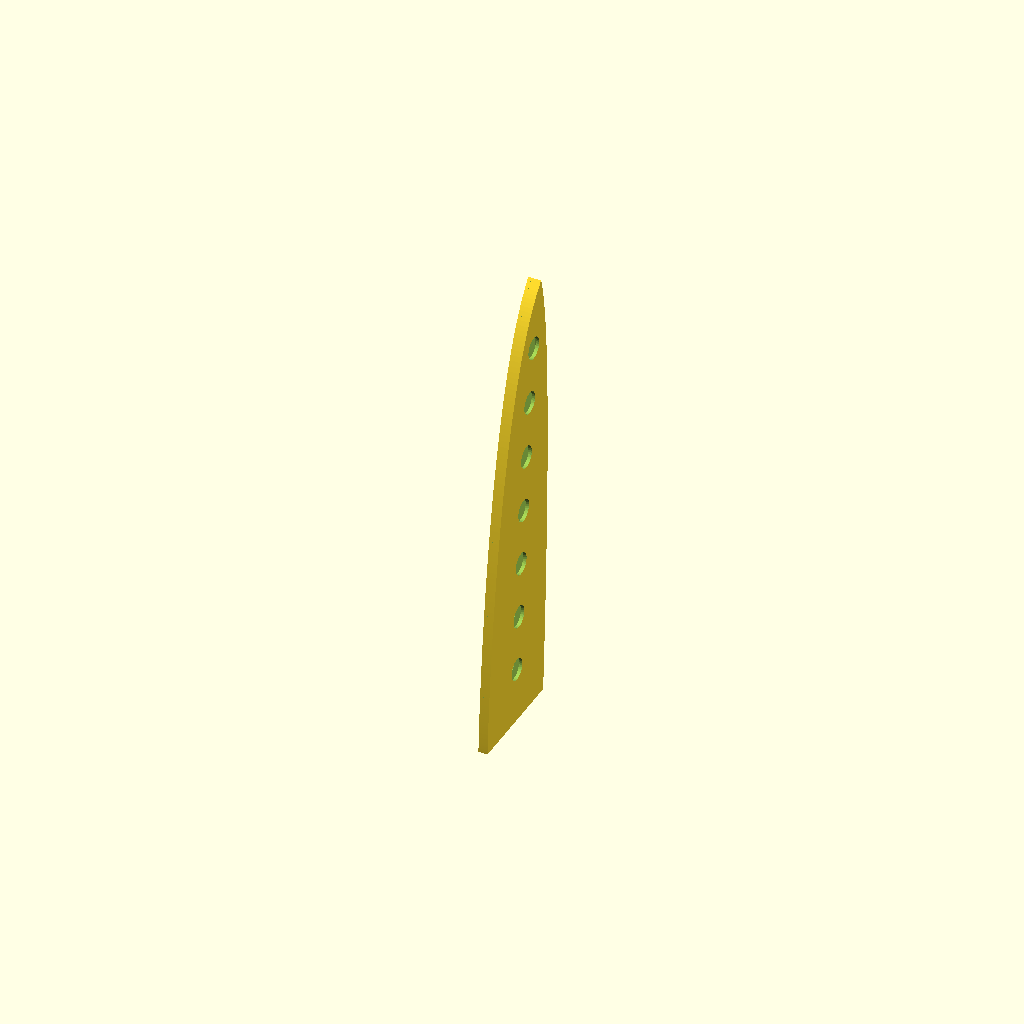
Cell 1 — every parameter at its default value.
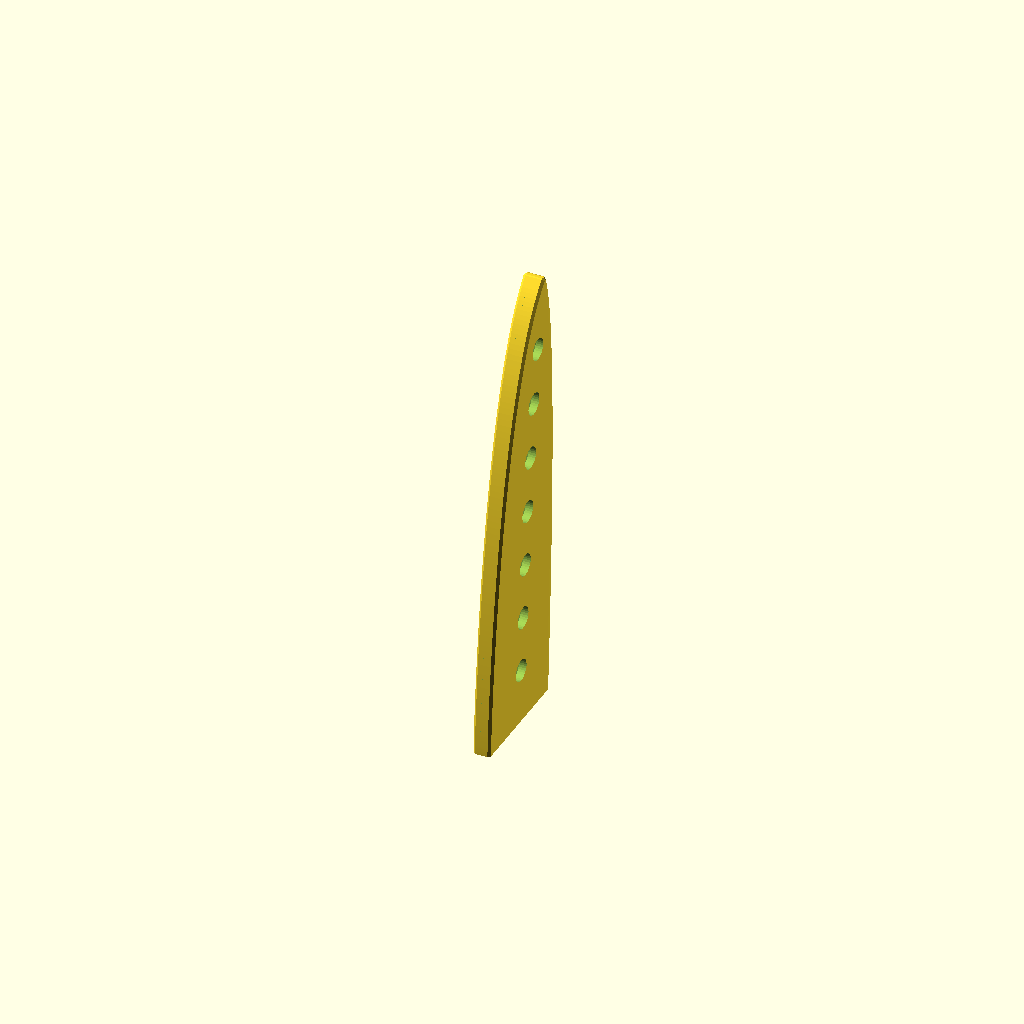
Cell 2: apply_rounding = true (everything else at default).
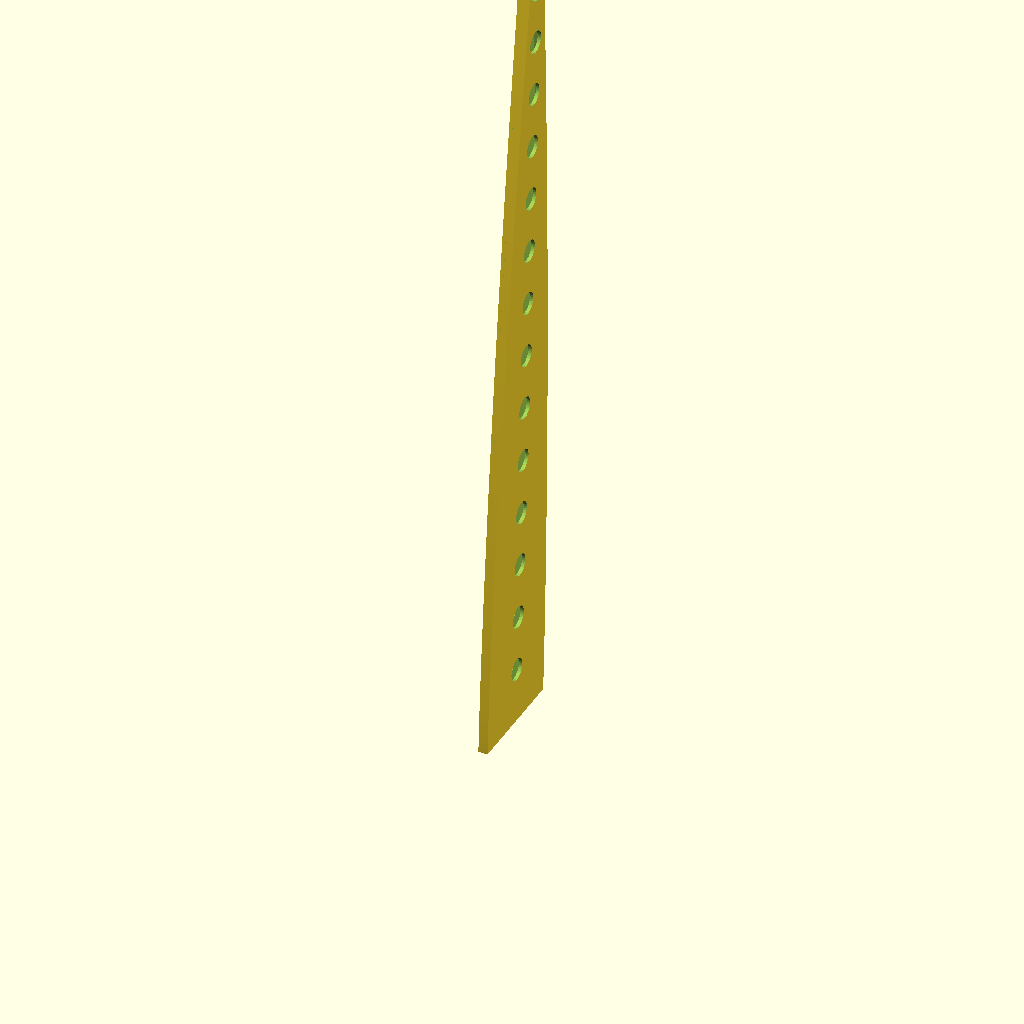
Cell 3: blade_length = 400 (everything else at default).
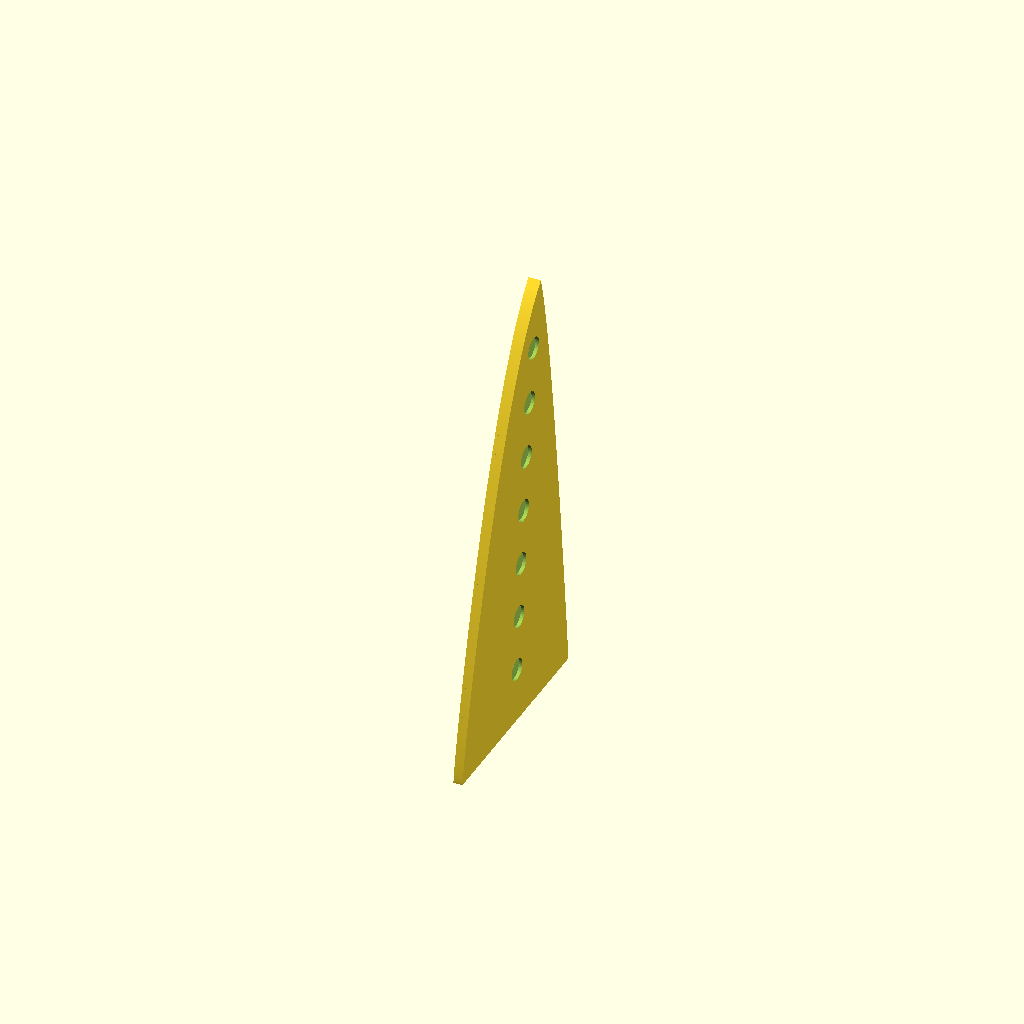
Cell 4: blade_width_start = 96 (everything else at default).
One fixed orthographic camera (rotation 55°, 0°, 25°; colour scheme Cornfield) for every cell.
OpenSCAD source file Objects/SheathGenerator-Wusthof_Ikon_Chefs_8.scad:
/*
	CREDIT:		https://makerworld.com/en/models/1313394-parametric-knife-sheath-blade-guard-custom-fit#profileId-1616204
	
	Purpose:    Create parametric generated knife sheaths.
	Knife:      This file will specifically fit:  Wusthof Ikon Chefs 8"
	GitHub:		
	
	History:	
		02/22/2026	Initial copy of origional...

	Notes:
		- Origional code on MakerWorld:  https://makerworld.com/en/models/1313394-parametric-knife-sheath-blade-guard-custom-fit#profileId-1616204
		- Cloned so each knife that I create can be named and saved.
*/


// Parametric Knife Sheath / Blade Guard
// Generated based on blade dimensions and Cubic Bezier curve parameters.

// --- Parameter Definition ---


blade_length = 200;      // Length of the blade section to be covered
blade_width_start = 48;  // Blade width at the sheath opening (handle end)
blade_thickness_edge = .6; // NEW: Blade thickness near the cutting edge [mm] (Defines INNER cavity)
blade_thickness_spine = 2.7; // NEW: Blade thickness near the spine [mm] (Defines INNER cavity)

blade_tip_offset = 23; // Y-coordinate of the tip (relative to center Y=0)
// Edge Control Points
edge_point_1_x = 10;
edge_point_2_x = 160;
edge_point_2_y = 15; // Negative for edge side from center

// Spine Control Points
spine_point_1_x = 1;
spine_point_2_x = 160;
spine_point_2_y = 34;  // Positive for spine side from center

wall_thickness = 1.5;      // Desired wall thickness of the sheath [mm]
clearance = 0.2;         // Space (air gap) between blade and inner wall [mm]

drainage_hole_diameter = 10;       // Diameter of drainage holes [mm]

drainage_hole_spacing = 25; // MODIFIED: Default spacing [mm] between hole centers ALONG THE CENTERLINE PATH. Increased default for clarity.

spine_open = false; // [true, false] Set to true to remove the spine wall

drainage_holes = true;       // [true, false] Set to true to add drainage holes
// Edge Rounding !!changes wall thickness & takes long to compute!!
apply_rounding = false; // [true, false] Apply rounding (fixed radius 2mm) to outer edges?
// WARNING: Enabling rounding (apply_rounding = true) uses minkowski() and WILL INCREASE wall thickness at the rounded edges!

// --- Internal Calculations & Helper Variables ---

// Calculate the varying Z-thickness for the INNER CAVITY
cavity_thickness_at_edge = blade_thickness_edge + 2 * clearance;
cavity_thickness_at_spine = blade_thickness_spine + 2 * clearance;

// Calculate the varying Z-thickness for the OUTER SHELL
outer_thickness_at_edge = blade_thickness_edge + 2 * clearance + 2 * wall_thickness;
outer_thickness_at_spine = blade_thickness_spine + 2 * clearance + 2 * wall_thickness;

// Calculate the MAXIMUM possible overall thickness for helper volumes/extrusions
max_overall_thickness = max(outer_thickness_at_edge, outer_thickness_at_spine);

// --- MODIFIED HELPER VOLUME CALCS based on apply_rounding ---
_rounding_radius_effective = apply_rounding ? 2 : 0; // Effective radius (2 if true, 0 if false) - MATCHED TO SPHERE RADIUS

// Height for extrusions before intersection (needs to be >= max_overall_thickness + rounding)
extrusion_height = max_overall_thickness + 2 * _rounding_radius_effective + 10; // Add margin and account for rounding

// Define Bezier curve points (using blade_width_start for initial Y placement)
P0_edge = [0, -blade_width_start / 2];
P0_spine = [0, blade_width_start / 2];
P3_tip = [blade_length, blade_tip_offset]; // This is the target point for drainage holes
C1_edge = [edge_point_1_x, P0_edge[1]];
C1_spine = [spine_point_1_x, P0_spine[1]];
C2_edge = [edge_point_2_x, - edge_point_2_y];
C2_spine = [spine_point_2_x, spine_point_2_y];


// --- Helper Functions ---
function bezier_point_cubic(p0, c1, c2, p3, t) = pow(1-t,3)*p0 + 3*pow(1-t,2)*t*c1 + 3*(1-t)*pow(t,2)*c2 + pow(t,3)*p3;
function reverse(list) = [for (i = [len(list)-1:-1:0]) list[i]];

function get_total_length_recursive(the_path_points, max_segment_idx, current_idx, current_len) =
    (current_idx >= max_segment_idx) ? current_len :
    get_total_length_recursive( the_path_points, max_segment_idx, current_idx + 1, current_len + norm(the_path_points[current_idx+1] - the_path_points[current_idx]) );


// --- Recursive Module to Place Holes (Defined Globally) ---
module place_holes_recursive(
    the_path_points, num_path_segments, max_hole_placement_distance, // Path data
    segment_index, current_cumulative_length, target_hole_distance, hole_counter, // Recursion state
    the_spacing, the_drainage_hole_diameter, the_hole_cylinder_height // Hole parameters
) {
    // --- Base Case: Stop recursion ---
    if (segment_index >= num_path_segments || target_hole_distance > max_hole_placement_distance + 1e-6) {
         echo(str("  Recursive search finished. Placed ", hole_counter, " holes."));
    } else {
        // --- Recursive Step ---
        p_start = the_path_points[segment_index];
        p_end = the_path_points[segment_index+1];
        segment_vector = p_end - p_start;
        segment_length = norm(segment_vector);
        segment_end_cumulative_length = current_cumulative_length + segment_length;

        can_place_in_segment =
            segment_length > 1e-6 &&
            target_hole_distance >= current_cumulative_length - 1e-6 &&
            target_hole_distance < segment_end_cumulative_length &&
            target_hole_distance <= max_hole_placement_distance + 1e-6;

        if (can_place_in_segment) {
            // Placement Condition Met
            distance_into_segment = target_hole_distance - current_cumulative_length;
            t_segment = (segment_length < 1e-9) ? 0 : distance_into_segment / segment_length;
            hole_pos_xy = p_start + t_segment * segment_vector;

            translate([hole_pos_xy[0], hole_pos_xy[1], 0])
                cylinder(d=the_drainage_hole_diameter, h=the_hole_cylinder_height, center=true, $fn=32);
             echo(str("      -> Placed hole ", hole_counter + 1, " at distance ~", target_hole_distance));

            // Recurse for the next hole, starting from the current segment index
            place_holes_recursive(
                the_path_points, num_path_segments, max_hole_placement_distance, // Path data
                segment_index, current_cumulative_length, target_hole_distance + the_spacing, hole_counter + 1, // State
                the_spacing, the_drainage_hole_diameter, the_hole_cylinder_height // Hole params
            );
        } else {
            // Placement Condition Not Met
            // Move to the next segment, keeping the same target distance.
            place_holes_recursive(
                the_path_points, num_path_segments, max_hole_placement_distance, // Path data
                segment_index + 1, segment_end_cumulative_length, target_hole_distance, hole_counter, // State
                the_spacing, the_drainage_hole_diameter, the_hole_cylinder_height // Hole params
            );
        }
    }
} // End of place_holes_recursive module definition


// --- Point Generation for Blade Profile ---
fixed_number_of_segments = 100;
edge_point_list = [ for (i = [0 : fixed_number_of_segments]) bezier_point_cubic(P0_edge, C1_edge, C2_edge, P3_tip, i/fixed_number_of_segments) ];
spine_point_list = [ for (i = [0 : fixed_number_of_segments]) bezier_point_cubic(P0_spine, C1_spine, C2_spine, P3_tip, i/fixed_number_of_segments) ];
blade_profile_points = concat(edge_point_list, reverse(spine_point_list));

// --- Centerline Calculation ---
centerline_point_list = [ for (i = [0 : fixed_number_of_segments]) (edge_point_list[i] + spine_point_list[i]) / 2 ];

// --- Global Profile Bounds Calculation ---
all_x_coords = [for (p = blade_profile_points) p[0]];
all_y_coords = [for (p = blade_profile_points) p[1]];
min_x_global = len(all_x_coords) > 0 ? min(all_x_coords) : -5;
max_x_global = len(all_x_coords) > 0 ? max(all_x_coords) : blade_length + 5;
min_y_global = len(all_y_coords) > 0 ? min(all_y_coords) : -blade_width_start/2 - 5;
max_y_global = len(all_y_coords) > 0 ? max(all_y_coords) : blade_width_start/2 + 5;


// --- 2D Geometry Modules ---
module blade_polygon_2d() { polygon(blade_profile_points); }
module inner_profile_2d() { offset(delta = clearance) blade_polygon_2d(); }
module outer_profile_2d() { offset(delta = wall_thickness) inner_profile_2d(); }


// --- 3D Geometry Modules ---

module spine_cutout_volume_3d() { /* ... definition remains the same ... */
    cut_min_x = min_x_global - 5; cut_max_x = max_x_global + 5; cut_width_x = cut_max_x - cut_min_x;
    cut_start_y = max_y_global - clearance / 2; cut_end_y = max_y_global + wall_thickness + 10 + _rounding_radius_effective;
    cut_height_y = cut_end_y - cut_start_y;
    cut_min_z = -(max_overall_thickness/2 + _rounding_radius_effective + 5);
    cut_depth_z = max_overall_thickness + 2 * _rounding_radius_effective + 10;
    translate([cut_min_x, cut_start_y, cut_min_z]) cube([cut_width_x, cut_height_y, cut_depth_z]);
 }
module final_form_block_3d() { /* ... definition remains the same ... */
    margin = 5;
    min_y_block = min_y_global - margin; max_y_block = max_y_global + margin; height_y_block = max_y_block - min_y_block;
    block_min_x = min_x_global - margin; block_max_x = max_x_global + margin; block_width_x = block_max_x - block_min_x;
    block_min_z = -(max_overall_thickness/2 + _rounding_radius_effective + margin);
    block_depth_z = max_overall_thickness + 2*_rounding_radius_effective + 2*margin;
    difference() {
        translate([block_min_x, min_y_block, block_min_z]) cube([block_width_x, height_y_block, block_depth_z]);
        opening_cut_start_x = block_min_x - 1; opening_cut_end_x = 0.01; opening_cut_width_x = opening_cut_end_x - opening_cut_start_x;
        translate([opening_cut_start_x, min_y_block, block_min_z]) cube([opening_cut_width_x, height_y_block, block_depth_z]);
    }
 }


// --- DRAINAGE HOLES MODULE (Now calls the global recursive module) ---
module drainage_holes_3d() {
    hole_cylinder_height = max_overall_thickness + 2 * _rounding_radius_effective + 2;
    spacing = drainage_hole_spacing;
    tip_buffer = max(spacing / 2, drainage_hole_diameter);
    path_points = centerline_point_list;
    num_path_segments = len(path_points) - 1;

    if (num_path_segments > 0) {
         echo("Generating drainage holes along CENTERLINE path (Recursive)...");
         echo(str("  Target spacing: ", spacing, ", Tip buffer: ", tip_buffer));

        total_path_length = get_total_length_recursive(path_points, num_path_segments, 0, 0);
         echo(str("  Calculated Total Centerline Path Length: ", total_path_length));

        max_hole_placement_distance = total_path_length - tip_buffer;
         echo(str("  Max hole placement distance (path length - buffer): ", max_hole_placement_distance));

        // Initial call to the GLOBAL recursive module
        if (total_path_length >= spacing && spacing <= max_hole_placement_distance + 1e-6) {
             place_holes_recursive(
                path_points, num_path_segments, max_hole_placement_distance, // Path data
                0, 0, spacing, 0, // Initial state
                spacing, drainage_hole_diameter, hole_cylinder_height // Hole params
             );
        } else {
             echo("  Total path length too short for specified spacing or buffer. No holes placed.");
        }
    } else {
         echo("  Centerline path has no segments, skipping holes.");
    }
} // End of drainage_holes_3d module


// Wedge volume generator - Remains the same
module wedge_volume_3d(len_x, min_y, max_y, thickness_at_min_y, thickness_at_max_y) { /* ... definition remains the same ... */
    p0=[0,min_y,-thickness_at_min_y/2]; p1=[len_x,min_y,-thickness_at_min_y/2]; p2=[len_x,max_y,-thickness_at_max_y/2]; p3=[0,max_y,-thickness_at_max_y/2];
    p4=[0,min_y,thickness_at_min_y/2]; p5=[len_x,min_y,thickness_at_min_y/2]; p6=[len_x,max_y,thickness_at_max_y/2]; p7=[0,max_y,thickness_at_max_y/2];
    polyhedron( points=[ p0,p1,p2,p3, p4,p5,p6,p7 ], faces=[ [0,1,2,3],[7,6,5,4],[0,4,5,1],[1,5,6,2],[2,6,7,3],[3,7,4,0] ]);
 }

// --- Intermediate Assembly Modules ---
module hollow_wedge_sheath() { /* ... definition remains the same ... */
    wedge_margin = 5;
    wedge_min_x = min_x_global - wedge_margin;
    wedge_max_x = max_x_global + wedge_margin;
    wedge_len_x = wedge_max_x - wedge_min_x;
    wedge_min_y = min_y_global - wedge_margin;
    wedge_max_y = max_y_global + wedge_margin;
    module outer_shell_base_volume() { intersection() { linear_extrude(height = extrusion_height, center = true) { outer_profile_2d(); } translate([wedge_min_x, 0, 0]) { wedge_volume_3d( wedge_len_x, wedge_min_y, wedge_max_y, outer_thickness_at_edge, outer_thickness_at_spine ); } } }
    module inner_cavity_subtraction_volume() { intersection() { linear_extrude(height = extrusion_height + 0.1, center = true) { inner_profile_2d(); } translate([wedge_min_x, 0, 0]) { wedge_volume_3d( wedge_len_x, wedge_min_y, wedge_max_y, cavity_thickness_at_edge, cavity_thickness_at_spine ); } } }
    difference() { if (apply_rounding) { echo(str("Applying Minkowski rounding with fixed radius: ", _rounding_radius_effective)); minkowski($fn=max(16, $fn/2)) { outer_shell_base_volume(); sphere(r = _rounding_radius_effective, $fn=max(8, $fn/4)); } } else { outer_shell_base_volume(); } inner_cavity_subtraction_volume(); }
}

module sheath_with_optional_features() { /* ... definition remains the same ... */
    echo("Applying optional features...");
    if (spine_open) { echo(" -> Applying open spine cut..."); difference() { if (drainage_holes) { echo("   -> Subtracting drainage holes (before spine cut)..."); difference() { hollow_wedge_sheath(); drainage_holes_3d(); } echo("   -> Holes subtracted."); } else { echo("   -> Drainage holes skipped (before spine cut)."); hollow_wedge_sheath(); } spine_cutout_volume_3d(); } echo(" -> Open spine cut applied."); } else { echo(" -> Closed spine (no cut)."); if (drainage_holes) { echo("   -> Subtracting drainage holes..."); difference() { hollow_wedge_sheath(); drainage_holes_3d(); } echo("   -> Holes subtracted."); } else { echo("   -> Drainage holes skipped."); hollow_wedge_sheath(); } }
}


// --- Final Assembly ---
$fn=64;
echo("INFO: Starting final assembly...");
echo("INFO: Rotating final assembly.");
rotate([0, -90, 0])
{
    echo("INFO: Applying final form block intersection.");
    intersection() {
        sheath_with_optional_features();
        final_form_block_3d();
    }
}
echo("INFO: Rendering complete.");
Parameter table extracted from the source (name, type, default, range or options):
blade_length: number, default 200
blade_width_start: number, default 48
blade_thickness_edge: number, default 0.6
blade_thickness_spine: number, default 2.7
blade_tip_offset: number, default 23
edge_point_1_x: number, default 10
edge_point_2_x: number, default 160
edge_point_2_y: number, default 15
spine_point_1_x: number, default 1
spine_point_2_x: number, default 160
spine_point_2_y: number, default 34
wall_thickness: number, default 1.5
clearance: number, default 0.2
drainage_hole_diameter: number, default 10
drainage_hole_spacing: number, default 25
spine_open: bool, default false
drainage_holes: bool, default true
apply_rounding: bool, default false
